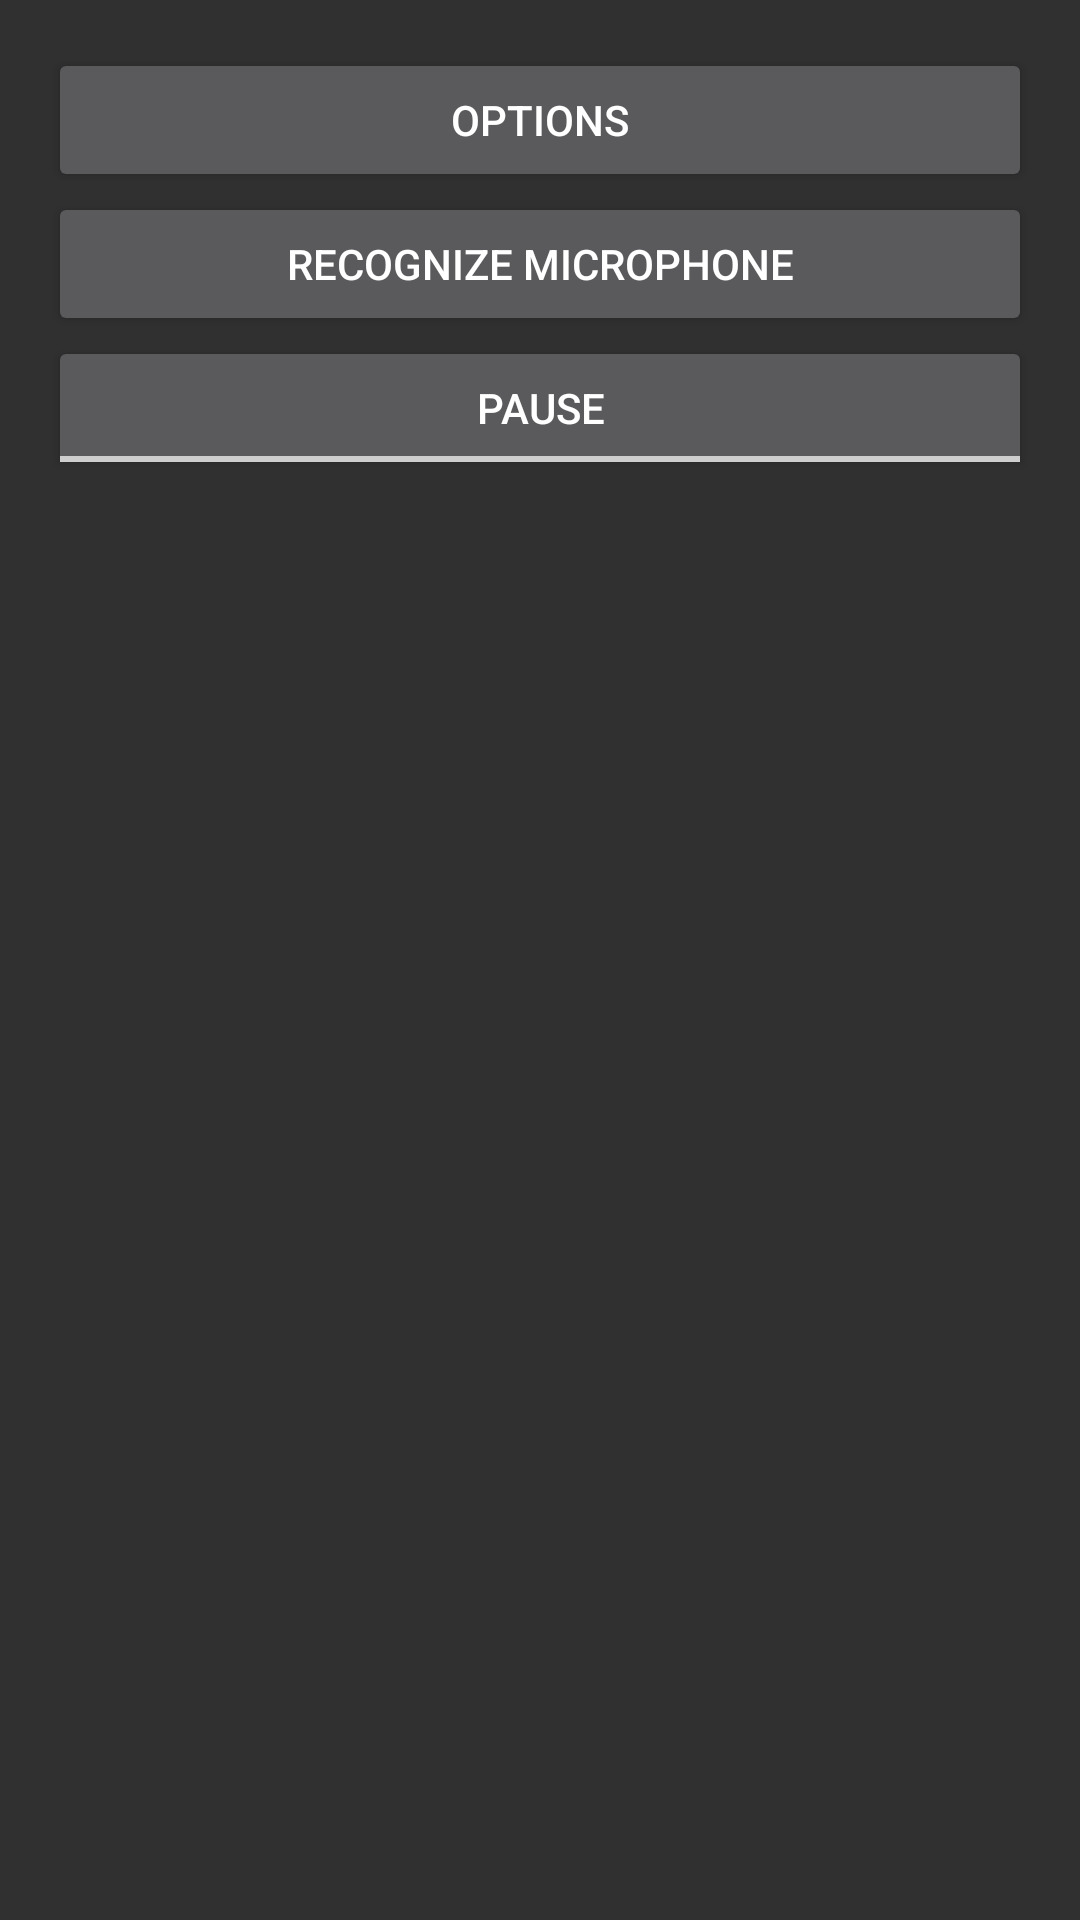

Android layout source for this screen:
<!-- AndroidManifest.xml: application theme Theme.AppCompat -->
<!-- res/layout/main.xml -->
<?xml version="1.0" encoding="utf-8"?>
<LinearLayout xmlns:android="http://schemas.android.com/apk/res/android"
    xmlns:tools="http://schemas.android.com/tools"
    android:id="@+id/main_layout"
    android:layout_width="fill_parent"
    android:layout_height="fill_parent"
    android:orientation="vertical"
    android:padding="16dp">

    <Button
        android:id="@+id/button_options"
        android:layout_width="match_parent"
        android:layout_height="wrap_content"
        android:text="@string/options"
        tools:text="@string/options" />

    <Button
        android:id="@+id/recognize_mic"
        android:layout_width="match_parent"
        android:layout_height="wrap_content"
        android:text="@string/recognize_microphone" />

    <ToggleButton
        android:id="@+id/pause"
        android:layout_width="match_parent"
        android:layout_height="wrap_content"
        android:textOff="@string/pause"
        android:textOn="@string/continueRecognition" />

    <TextView
        android:id="@+id/result_text"
        android:layout_width="fill_parent"
        android:layout_height="wrap_content"
        android:gravity="bottom"
        android:scrollbars="vertical"
        android:textAppearance="?android:attr/textAppearanceMedium" />

</LinearLayout>
<!-- resources referenced by this layout -->
<resources>
  <string name="continueRecognition">Continue</string>
  <string name="options">Options</string>
  <string name="pause">Pause</string>
  <string name="recognize_microphone">Recognize Microphone</string>
</resources>
